Run: headless pygame with SDL's dummy video driver; simulated clock (each Clock.tick advances the game by its frame time, no real sleeping); random seed 0; keys injected as events and as key.get_pressed() state; no mouse input.
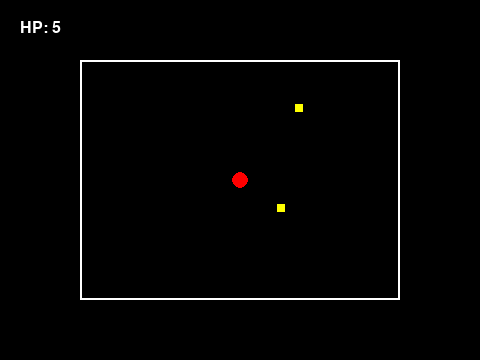
Frame 1 of 4 · flips 1–60 · no input
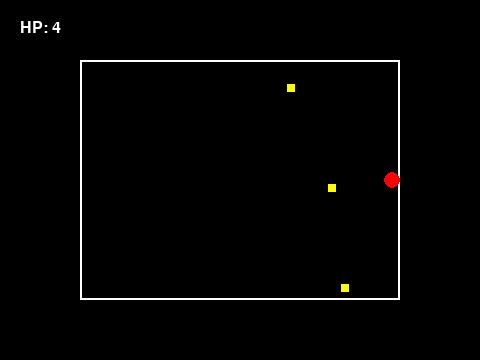
Frame 2 of 4 · flips 61–180 · tapped SPACE, RETURN · held RIGHT (→), D
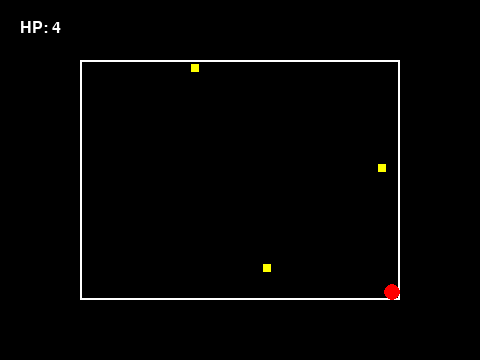
Frame 3 of 4 · flips 181–300 · held DOWN (↓), S
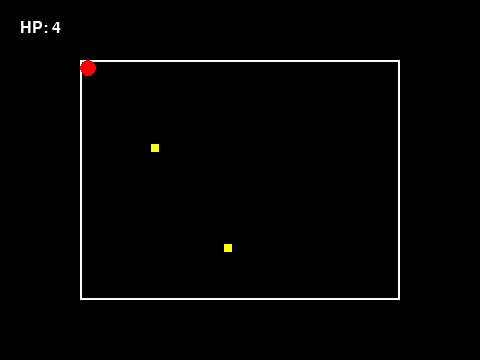
Frame 4 of 4 · flips 301–420 · held LEFT (←), A, UP (↑), W

The pygame program that drew these frames:

import pygame
import random
import sys

# ------------ 設定 ------------
WIDTH, HEIGHT = 480, 360
FPS = 60

BOX_RECT = pygame.Rect(80, 60, 320, 240)  # 心臟活動區域
HEART_SPEED = 4
BULLET_SPEED = 4
SPAWN_RATE = 25 
PLAYER_HP = 5

# ------------ Pygame 初始化 ------------
pygame.init()
screen = pygame.display.set_mode((WIDTH, HEIGHT))
pygame.display.set_caption("Boss Battle – UnderPy")
clock = pygame.time.Clock()

font = pygame.font.SysFont("arial", 24)

# ------------ 玩家（心臟）物件 ------------
class Heart:
    def __init__(self):
        self.x = BOX_RECT.centerx
        self.y = BOX_RECT.centery
        self.r = 8  # 心臟半徑
        self.hp = PLAYER_HP

    def move(self, keys):
        if keys[pygame.K_UP] and self.y - self.r > BOX_RECT.top:
            self.y -= HEART_SPEED
        if keys[pygame.K_DOWN] and self.y + self.r < BOX_RECT.bottom:
            self.y += HEART_SPEED
        if keys[pygame.K_LEFT] and self.x - self.r > BOX_RECT.left:
            self.x -= HEART_SPEED
        if keys[pygame.K_RIGHT] and self.x + self.r < BOX_RECT.right:
            self.x += HEART_SPEED

    def draw(self):
        pygame.draw.circle(screen, (255, 0, 0), (self.x, self.y), self.r)

# ------------ 子彈（魔王攻擊） ------------
class Bullet:
    def __init__(self):
        # 從上方隨機位置出現
        self.x = random.randint(BOX_RECT.left, BOX_RECT.right)
        self.y = BOX_RECT.top
        self.size = 8

    def update(self):
        self.y += BULLET_SPEED

    def draw(self):
        pygame.draw.rect(screen, (255, 255, 0), (self.x, self.y, self.size, self.size))

    def is_off_screen(self):
        return self.y > BOX_RECT.bottom

# ------------ 主程式（Boss 戰 Loop） ------------
def boss_battle():
    heart = Heart()
    bullets = []
    frame = 0

    running = True
    while running:
        clock.tick(FPS)
        screen.fill((0, 0, 0))

        # ---- 處理事件 ----
        for event in pygame.event.get():
            if event.type == pygame.QUIT:
                pygame.quit()
                return "QUIT"  # <--- 重點：改成 return 字串，不要 sys.exit()

        # ---- 玩家移動 ----
        keys = pygame.key.get_pressed()
        heart.move(keys)

        # ---- 生成子彈 ----
        frame += 1
        if frame % SPAWN_RATE == 0:
            bullets.append(Bullet())

        # ---- 更新子彈 & 碰撞 ----
        for b in bullets[:]:
            b.update()
            if b.is_off_screen():
                bullets.remove(b)
                continue

            # 碰撞檢查
            if pygame.Rect(b.x, b.y, b.size, b.size).colliderect(
                pygame.Rect(heart.x - heart.r, heart.y - heart.r, heart.r*2, heart.r*2)
            ):
                heart.hp -= 1
                bullets.remove(b)

                if heart.hp <= 0:
                    pygame.quit() # 關閉 pygame 視窗
                    return "LOSE"

        # ---- 畫區域、玩家、子彈 ----
        pygame.draw.rect(screen, (255, 255, 255), BOX_RECT, 2)
        heart.draw()

        for b in bullets:
            b.draw()

        # ---- 畫 HP ----
        hp_text = font.render(f"HP: {heart.hp}", True, (255, 255, 255))
        screen.blit(hp_text, (20, 20))

        pygame.display.update()

        # ---- 勝利條件：60 秒沒死 ----
        if frame > FPS * 60:
            pygame.quit() # 關閉pygmae視窗
            return "WIN"
        


# ------------ 單獨測試用 ------------
if __name__ == "__main__":
    result = boss_battle()
    print("Battle Result:", result)
